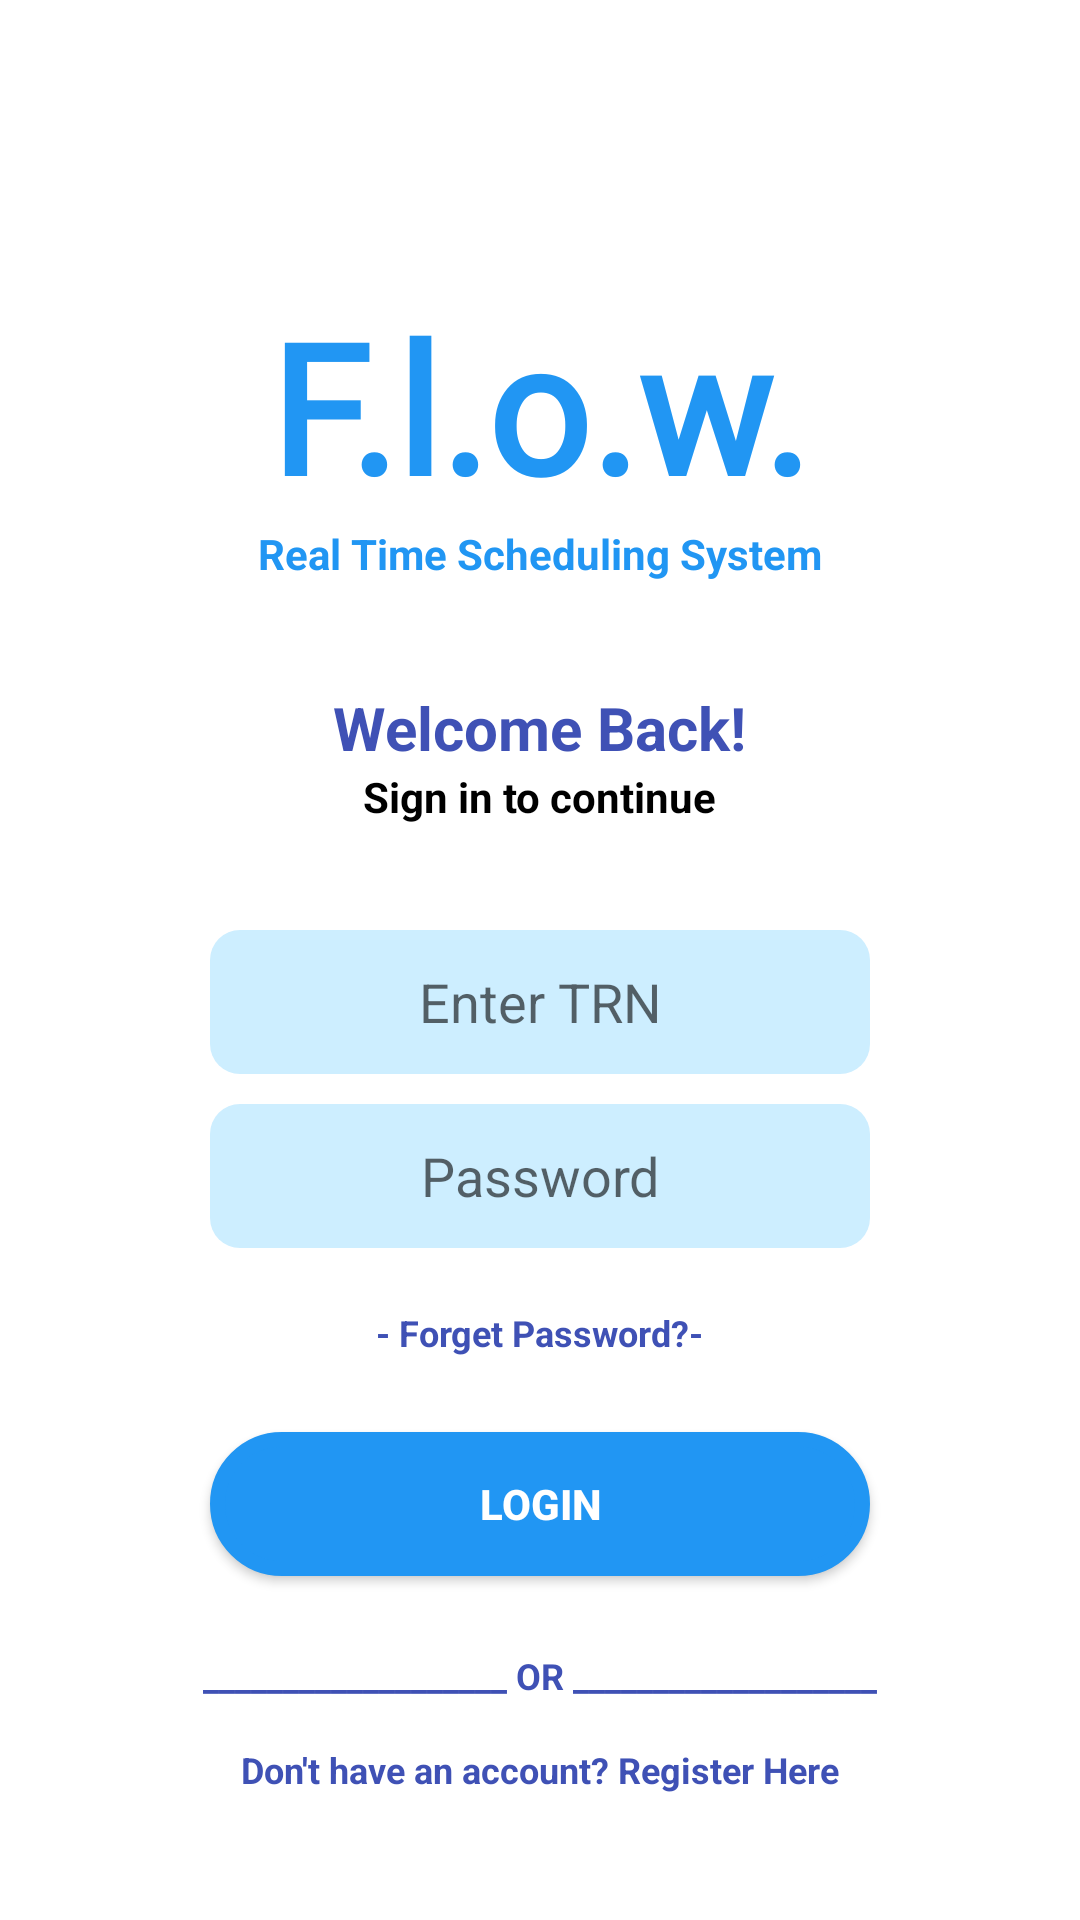

Layout XML and referenced resources for this Android screen:
<!-- AndroidManifest.xml: application theme Theme.FlowApp -->
<!-- res/layout/login.xml -->
<?xml version="1.0" encoding="utf-8"?>
<LinearLayout xmlns:android="http://schemas.android.com/apk/res/android"
    android:orientation="vertical"
    android:layout_width="match_parent"
    android:layout_height="match_parent">

    <TextView
        android:text="@string/flow_name"
        android:fontFamily="@font/strategysidefont"
        android:textSize="60sp"
        android:textColor="@color/blue"
        android:textStyle="bold"
        android:id="@+id/FlowName"
        android:layout_gravity="center"
        android:layout_width="wrap_content"
        android:layout_height="wrap_content"
        android:layout_marginTop="95dp"
        />

    <TextView
        android:text="@string/real_time"
        android:textColor="@color/blue"
        android:textStyle="bold"
        android:id="@+id/rtss"
        android:layout_gravity="center"
        android:layout_width="wrap_content"
        android:layout_height="wrap_content"
        />

    <TextView
        android:text="@string/welcome"
        android:textColor="@color/dark_blue"
        android:textSize="20sp"
        android:textStyle="bold"
        android:id="@+id/wb"
        android:layout_gravity="center"
        android:layout_width="wrap_content"
        android:layout_height="wrap_content"
        android:layout_marginTop="35dp"
        />

    <TextView
        android:text="@string/signToContinue"
        android:textColor="@color/black"
        android:textSize="14sp"
        android:textStyle="bold"
        android:id="@+id/signToContinue"
        android:layout_gravity="center"
        android:layout_width="wrap_content"
        android:layout_height="wrap_content"
        android:layout_marginBottom="35dp"
        />

    <EditText
        android:hint="@string/inputTRN"
        android:id="@+id/loginTRN"
        android:gravity="center"
        android:layout_width="wrap_content"
        android:layout_height="wrap_content"
        android:layout_gravity="center"
        android:ems="10"
        android:minHeight="48dp"
        android:background="@drawable/input_fields_design"
        android:inputType="number"
        android:layout_marginBottom="10dp"
        android:autofillHints="username"
        />

    <EditText
        android:hint="@string/password"
        android:gravity="center"
        android:id="@+id/loginPassword"
        android:layout_width="wrap_content"
        android:layout_height="wrap_content"
        android:layout_gravity="center"
        android:ems="10"
        android:inputType="textPassword"
        android:minHeight="48dp"
        android:background="@drawable/input_fields_design"
        android:autofillHints="password"
        android:layout_marginBottom="20dp"
        />

    <TextView
        android:layout_width="wrap_content"
        android:layout_height="wrap_content"
        android:layout_gravity="center"
        android:text="@string/forget_pass"
        android:id="@+id/forgetPassBtn"
        android:textColor="@color/dark_blue"
        android:textSize="12sp"
        android:textStyle="bold"
        android:layout_marginBottom="25dp"
        />

    <Button
        android:id="@+id/loginBtn"
        android:layout_width="wrap_content"
        android:layout_height="wrap_content"
        android:layout_gravity="center"
        android:layout_marginBottom="25dp"
        android:background="@drawable/blue_round_corner_button"
        android:text="@string/login"
        android:textColor="@color/white"
        android:textStyle="bold" />

    <TextView
        android:id="@+id/orToRegister"
        android:layout_width="wrap_content"
        android:layout_height="wrap_content"
        android:layout_gravity="center"
        android:text="@string/orOption"
        android:textColor="@color/dark_blue"
        android:textSize="12sp"
        android:textStyle="bold"
        android:layout_marginBottom="15dp"
        />

    <TextView
        android:text="@string/noAccount"
        android:id="@+id/registerBtn"
        android:layout_width="wrap_content"
        android:layout_height="wrap_content"
        android:layout_gravity="center"
        android:textColor="@color/dark_blue"
        android:textSize="12sp"
        android:textStyle="bold"
        android:layout_marginBottom="15dp"
        />

</LinearLayout>
<!-- resources referenced by this layout -->
<resources>
  <color name="black">#FF000000</color>
  <color name="blue">#2196F3</color>
  <color name="dark_blue">#3F51B5</color>
  <color name="white">#FFFFFFFF</color>
  <!-- drawable blue_round_corner_button (drawable) -->
  <?xml version="1.0" encoding="utf-8"?>
  <shape xmlns:android="http://schemas.android.com/apk/res/android" android:shape="rectangle" >
      <corners
          android:radius="30dp"
          />
      <solid
          android:color="@color/blue"
          />
      <padding
          android:left="0dp"
          android:top="0dp"
          android:right="0dp"
          android:bottom="0dp"
          />
      <size
          android:width="220dp"
          android:height="40dp"
          />
      <stroke
          android:width="5dp"
          android:color="#2196F3"
          />
  </shape>
  <!-- drawable input_fields_design (drawable) -->
  <?xml version="1.0" encoding="utf-8"?>
  <shape xmlns:android="http://schemas.android.com/apk/res/android"
      android:shape="rectangle">
      <corners
          android:radius="10dp"
          />
      <solid android:color="@color/input_field"/>
      <padding
          android:left="0dp"
          android:top="0dp"
          android:right="0dp"
          android:bottom="0dp" />
      <size
          android:width="220dp"
          android:height="30dp" />
      <stroke
          android:width="0dp"
          android:color="#7693B3"
          />
  
  </shape>
  <string name="flow_name">F.l.o.w.</string>
  <string name="forget_pass">- Forget Password?- </string>
  <string name="inputTRN">Enter TRN</string>
  <string name="login">Login</string>
  <string name="noAccount">Don\'t have an account? Register Here</string>
  <string name="orOption">___________________   OR   ___________________</string>
  <string name="password">Password</string>
  <string name="real_time">Real Time Scheduling System</string>
  <string name="signToContinue">Sign in to continue</string>
  <string name="welcome">Welcome Back!</string>
  <style name="Theme.FlowApp" parent="Theme.MaterialComponents.Light.NoActionBar">
          <item name="colorPrimary">@color/dark_blue</item>
          <item name="colorPrimaryVariant">@color/dark_blue</item>
      </style>
  <color name="input_field">#CDEEFF</color>
</resources>
